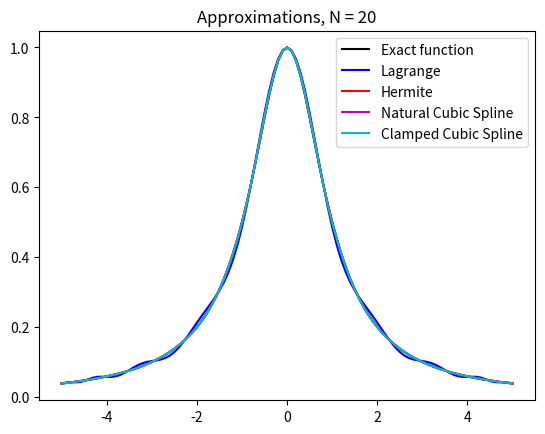
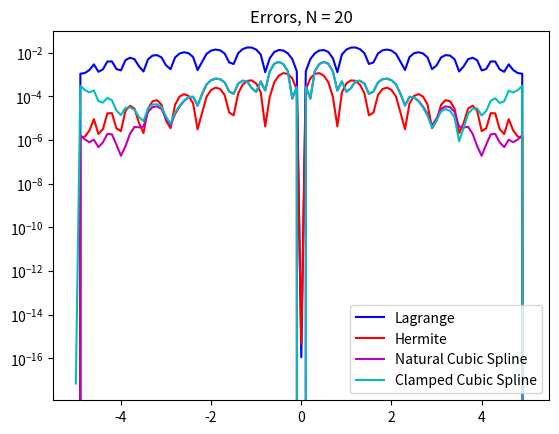

Write the Python code that produced these figures, in order.
import matplotlib.pyplot as plt
import numpy as np
import math
from numpy.linalg import inv
from numpy.linalg import norm
def driver():
    f = lambda x: 1/(1+x**2)
    fp = lambda x: -2*x/((1+x**2)**2)
 
    a = -5
    b = 5
    ''' create points you want to evaluate at'''
    Neval = 100
    xeval = np.linspace(a,b,Neval+1)
    ''' number of intervals'''
    Nint = 20
    xint = np.zeros(Nint +1)
    for i in range(Nint+1):
        xint[i] = 5*np.cos(np.pi*i/(Nint))
    xint = np.flip(xint)

    yint = f(xint)
    ypint = np.zeros(Nint+1)
    for jj in range(Nint+1):
        ypint[jj] = fp(xint[jj])
    (M,C,D) = create_natural_spline(yint,xint,Nint)
    
    yeval_l = np.zeros(Neval+1)
    yeval_h = np.zeros(Neval+1)
    yeval_nc = eval_cubic_spline(xeval,Neval,xint,Nint,M,C,D)
    (M,C,D) = create_clamped_spline(yint,ypint,xint,Nint)
    yeval_cc = eval_cubic_spline(xeval,Neval,xint,Nint,M,C,D)

    
    for kk in range(Neval+1):
        yeval_l[kk] = eval_lagrange(xeval[kk],xint,yint,Nint)
        yeval_h[kk] = eval_hermite(xeval[kk],xint,yint,ypint,Nint)
    # print('yeval = ', yeval)
    ''' evaluate f at the evaluation points'''
    fex = f(xeval)


    plt.figure()
    plt.plot(xeval,fex,'k-',label='Exact function')
    plt.plot(xeval,yeval_l,'b-',label='Lagrange')
    plt.plot(xeval,yeval_h,'r-',label='Hermite')
    plt.plot(xeval,yeval_nc,'m-',label='Natural Cubic Spline')
    plt.plot(xeval,yeval_cc,'c-',label='Clamped Cubic Spline')
    plt.title('Approximations, N = %i' % Nint)
    plt.legend()

    plt.figure()
    err = abs(yeval_l-fex)
    plt.semilogy(xeval,err,'b-',label='Lagrange')
    err = abs(yeval_h-fex)
    plt.semilogy(xeval,err,'r-',label='Hermite')
    err = abs(yeval_nc-fex)
    plt.semilogy(xeval,err,'m-',label='Natural Cubic Spline')
    err = abs(yeval_cc-fex)
    plt.semilogy(xeval,err,'c-',label='Clamped Cubic Spline')
    plt.title('Errors, N = %i' % Nint)
    plt.legend()

    plt.show()
def eval_hermite(xeval,xint,yint,ypint,N):
    ''' Evaluate all Lagrange polynomials'''
    lj = np.ones(N+1)
    for count in range(N+1):
        for jj in range(N+1):
            if (jj != count):
                lj[count] = lj[count]*(xeval - xint[jj])/(xint[count]-xint[jj])
    ''' Construct the l_j'(x_j)'''
    lpj = np.zeros(N+1)
    # lpj2 = np.ones(N+1)
    for count in range(N+1):
        for jj in range(N+1):
            if (jj != count):
                # lpj2[count] = lpj2[count]*(xint[count] - xint[jj])
                lpj[count] = lpj[count]+ 1./(xint[count] - xint[jj])
    yeval = 0.
    for jj in range(N+1):
        Qj = (1.-2.*(xeval-xint[jj])*lpj[jj])*lj[jj]**2
        Rj = (xeval-xint[jj])*lj[jj]**2
        # if (jj == 0):
        # print(Qj)
        # print(Rj)
        # print(Qj)
        # print(xeval)
        # return
        yeval = yeval + yint[jj]*Qj+ypint[jj]*Rj
    return(yeval)

def eval_lagrange(xeval,xint,yint,N):
    lj = np.ones(N+1)
    for count in range(N+1):
        for jj in range(N+1):
            if (jj != count):
                lj[count] = lj[count]*(xeval - xint[jj])/(xint[count]-xint[jj])
    yeval = 0.
    for jj in range(N+1):
        yeval = yeval + yint[jj]*lj[jj]
    return(yeval)
    
def create_natural_spline(yint,xint,N):
    # create the right hand side for the linear system
    b = np.zeros(N+1)
    # vector values
    h = np.zeros(N+1)
    for i in range(1,N):
        hi = xint[i]-xint[i-1]
        hip = xint[i+1] - xint[i]
        b[i] = (yint[i+1]-yint[i])/hip - (yint[i]-yint[i-1])/hi
        h[i-1] = hi
        h[i] = hip
    # create matrix so you can solve for the M values
    # This is made by filling one row at a time
    A = np.zeros((N+1,N+1))
    A[0][0] = 1.0
    for j in range(1,N):
        A[j][j-1] = h[j-1]/6
        A[j][j] = (h[j]+h[j-1])/3
        A[j][j+1] = h[j]/6
    A[N][N] = 1
    Ainv = inv(A)
    M = Ainv.dot(b)
    # Create the linear coefficients
    C = np.zeros(N)
    D = np.zeros(N)
    for j in range(N):
        C[j] = yint[j]/h[j]-h[j]*M[j]/6
        D[j] = yint[j+1]/h[j]-h[j]*M[j+1]/6
    return(M,C,D)
def create_clamped_spline(yint,ypint,xint,N):
    # create the right hand side for the linear system
    b = np.zeros(N+1)
    # vector values
    h = np.zeros(N+1)
    for i in range(1,N):
        hi = xint[i]-xint[i-1]
        hip = xint[i+1] - xint[i]
        b[i] = (yint[i+1]-yint[i])/hip - (yint[i]-yint[i-1])/hi
        h[i-1] = hi
        h[i] = hip
    b[0] = -1*ypint[0] - (yint[1] - yint[0])/h[0]
    b[N] = -1*ypint[N] - (yint[N] - yint[N-1])/h[N-1]
    # create matrix so you can solve for the M values
    # This is made by filling one row at a time
    A = np.zeros((N+1,N+1))
    A[0][0] = h[0]/3
    A[0][1] = h[0]/6
    for j in range(1,N):
        A[j][j-1] = h[j-1]/6
        A[j][j] = (h[j]+h[j-1])/3
        A[j][j+1] = h[j]/6
    A[N][N-1] = h[N-1]/6
    A[N][N] = h[N-1]/3
    Ainv = inv(A)
    M = Ainv.dot(b)
    # Create the linear coefficients
    C = np.zeros(N)
    D = np.zeros(N)
    for j in range(N):
        C[j] = yint[j]/h[j]-h[j]*M[j]/6
        D[j] = yint[j+1]/h[j]-h[j]*M[j+1]/6
    return(M,C,D)
def eval_local_spline(xeval,xi,xip,Mi,Mip,C,D):
    # Evaluates the local spline as defined in class
    # xip = x_{i+1}; xi = x_i
    # Mip = M_{i+1}; Mi = M_i
    hi = xip-xi
    yeval = (Mi*(xip-xeval)**3 +(xeval-xi)**3*Mip)/(6*hi) \
            + C*(xip-xeval) + D*(xeval-xi)
    return yeval
def eval_cubic_spline(xeval,Neval,xint,Nint,M,C,D):
    yeval = np.zeros(Neval+1)
    for j in range(Nint):
        '''find indices of xeval in interval (xint(jint),xint(jint+1))'''
        '''let ind denote the indices in the intervals'''
        atmp = xint[j]
        btmp= xint[j+1]
        # find indices of values of xeval in the interval
        ind= np.where((xeval >= atmp) & (xeval <= btmp))
        xloc = xeval[ind]
        # evaluate the spline
        yloc = eval_local_spline(xloc,atmp,btmp,M[j],M[j+1],C[j],D[j])
        # print('yloc = ', yloc)
        # copy into yeval
        yeval[ind] = yloc
    return(yeval)
driver()
